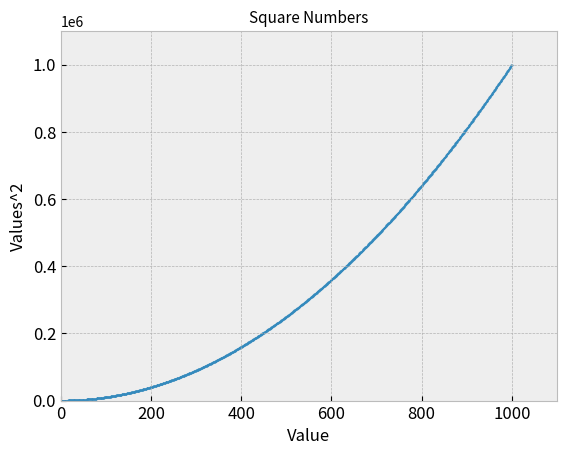

This figure's Python source:
import matplotlib.pylab as plt

x_values = range(1, 1001)
y_values = [x**2 for x in x_values]

plt.style.use('bmh')
fig, ax = plt.subplots()
ax.scatter(x_values, y_values, s=1)

# set chart title & label axis
ax.set_title("Square Numbers", fontsize=11)
ax.set_xlabel("Value", fontsize=12)
ax.set_ylabel("Values^2", fontsize=12)

# set size of tick labels
ax.tick_params(axis='both', which='major', labelsize=12)

# set the range for each axis
ax.axis([0, 1100, 0, 1100000])

plt.show()
